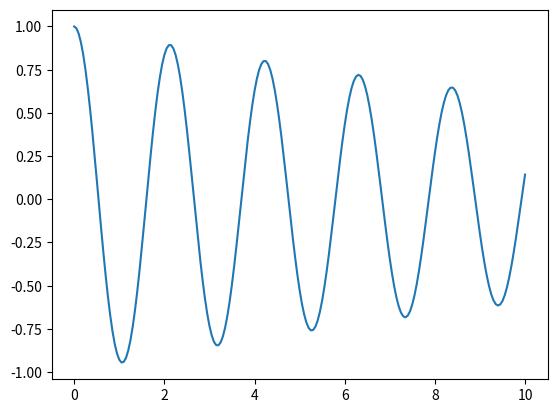

Write Python code to recreate this figure.
import numpy as np
"""
Problem:

y' = f(y, t)


k_1 = h * f(t_n, y_n)
k_2 = h * f(t_n + h/2, y_n + k_1/2)
k_3 = h * f(t_n + h/2, y_n + k_2/2)
k_4 = h * f(t_n + h, y_n + k_3)

y_n+1 = y_n + 1/6 * (k_1 + 2 * k_2 + 2 * k_3 + k_4)
t_n+1 = t + h


"""

class RK4:
    def solve(self, function, initial_conditions, time_step=0.01, time_range=[0, 1]):
        """

        :param functions: Reference to function that takes in state vector and returns state vector
        :param initial_conditions:
        :param time_step:
        :return:
        """

        # Initialise state space
        self.f = function
        self.y = [np.array(initial_conditions)]
        self.t = [time_range[0]]
        self.time_step = time_step

        while self.t[-1] <= time_range[1]:
            self._step()

        return self.t, self.y

    def _step(self):
        """

        :return:
        """

        h = self.time_step
        y_n = self.y[-1]
        t_n = self.t[-1]


        k_1 = np.multiply(h, self.f(t_n, y_n))
        k_2 = np.multiply(h, self.f(t_n + (h / 2.0), np.add(y_n, np.multiply((0.5), k_1))))
        k_3 = np.multiply(h, self.f(t_n + (h / 2.0), np.add(y_n, np.multiply((0.5), k_2))))
        k_4 = np.multiply(h, self.f(t_n + h, np.add(y_n, k_3)))

        # Apply weighting
        k_1_w = np.multiply(k_1, 1 / 6)
        k_2_w = np.multiply(k_2, 1 / 3)
        k_3_w = np.multiply(k_3, 1 / 3)
        k_4_w = np.multiply(k_4, 1 / 6)

        y_np1 = np.add(y_n, np.add(k_1_w, np.add(k_2_w, np.add(k_3_w, k_4_w))))
        # y_np1 = np.add(y_n, k_1)
        t_np1 = t_n + h

        self.y.append(y_np1)
        self.t.append(t_np1)


def RK4_step(x, f, dt, *args):
    pass



def MassSpringDamper(t, y):

    C = 0.4
    m = 1
    k = 1

    f = [
        y[1],
        # (-1) * (k / m) * y[0]
        -1 * (C / m) * y[1] - (k / m) * y[0]
    ]

    return f

def Pendulum(t, y):

    l = 1
    m = 1
    g = 9.81
    b = 0.1

    f = [
        y[1],
        # (-1) * (g / l) * np.sin(y[0])
        -1 * (b / m) * y[1] - (g / l) * np.sin(y[0])
    ]

    return f

if __name__ == '__main__':




    solver = RK4()
    result = solver.solve(Pendulum, [1, 0], time_range=[0, 10], time_step=0.05)

    t = result[0]
    x = [x[0] for x in result[1]]

    import matplotlib.pyplot as plt

    plt.plot(t, x)
    plt.show()

    print(x)
    print(t)

    # from scipy.integrate import odeint
    #
    # t = np.linspace(0, 10, 101)
    #
    # sol = odeint(Pendulum, [1, 0], t, tfirst=True)
    #
    # x = [x[0] for x in sol]
    # print(sol)
    #
    # plt.plot(t, x)
    # plt.show()
    #
    # print(4)